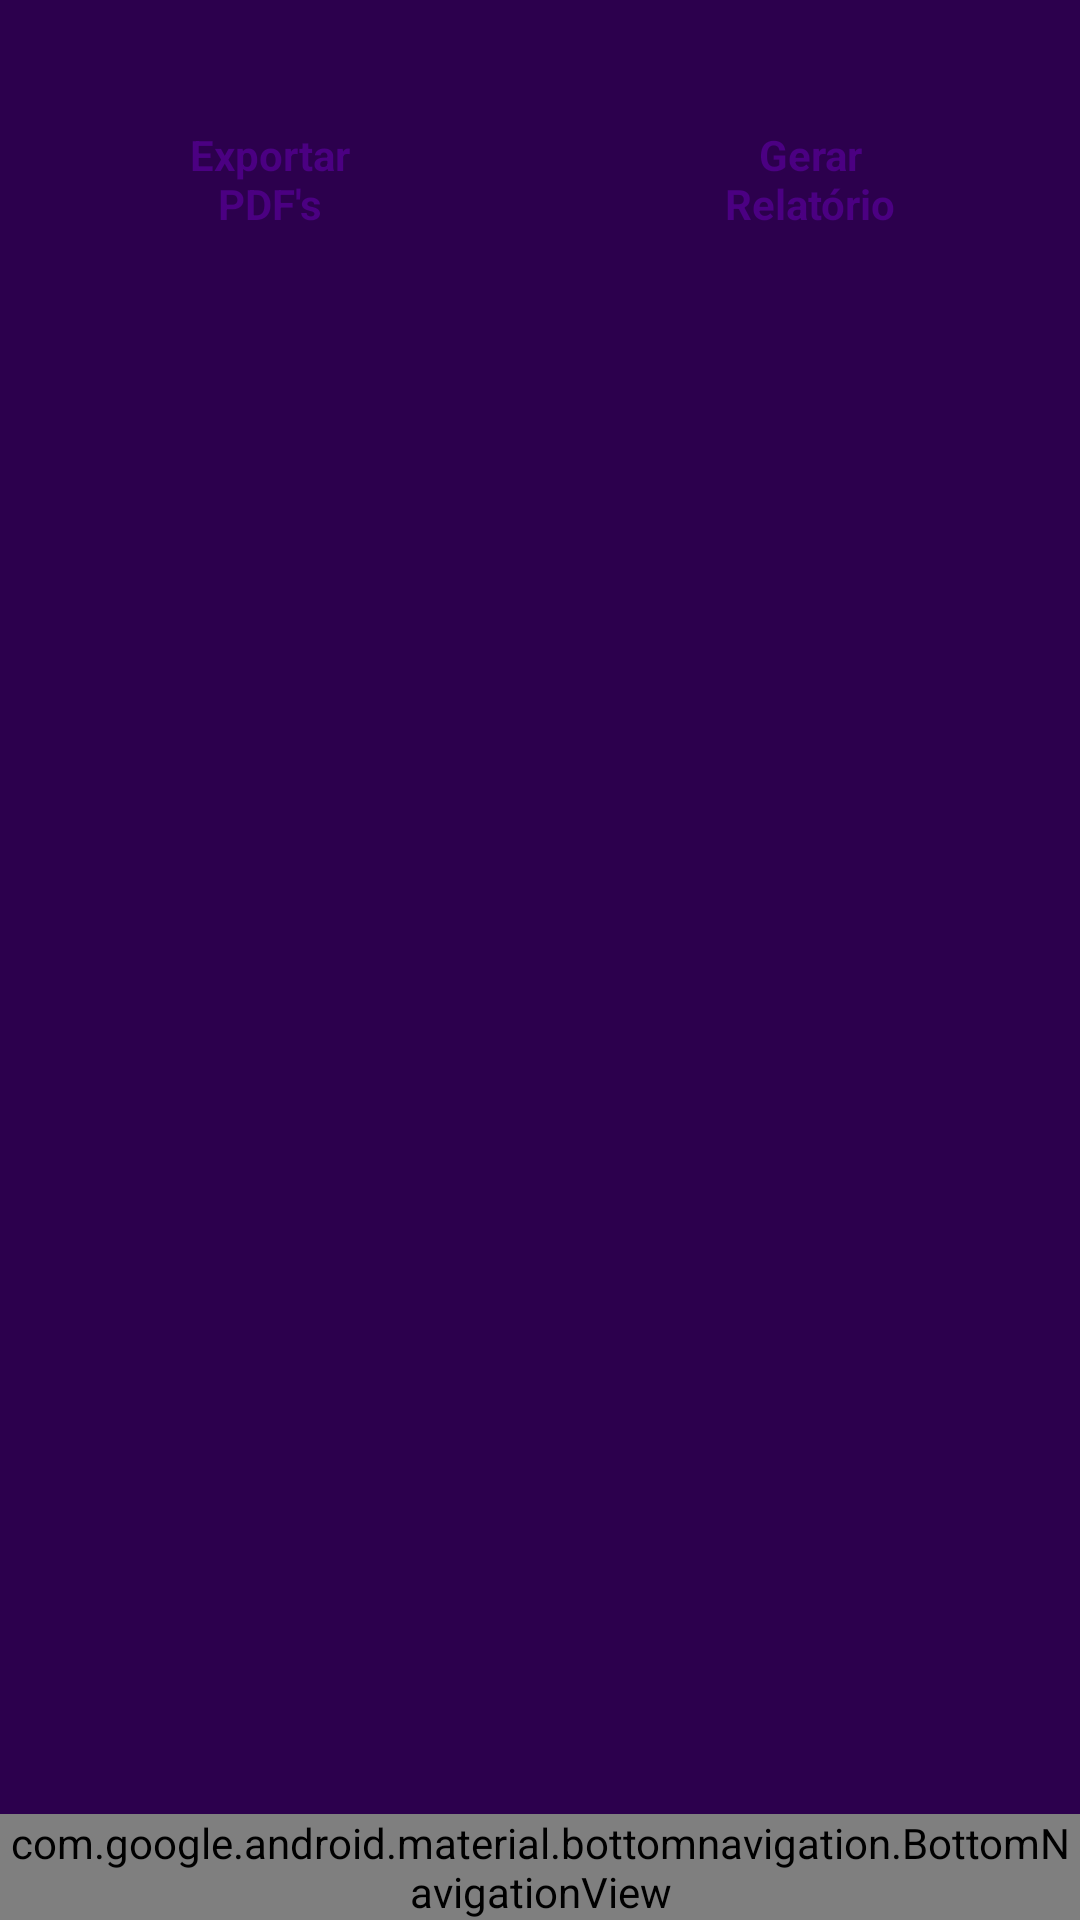

Produce the Android XML layout that renders to this screen, including the resource entries it uses.
<!-- AndroidManifest.xml: application theme Theme.RX8 -->
<!-- res/layout/activity_form_pagamentos.xml -->
<?xml version="1.0" encoding="utf-8"?>
<androidx.constraintlayout.widget.ConstraintLayout
    xmlns:android="http://schemas.android.com/apk/res/android"
    xmlns:app="http://schemas.android.com/apk/res-auto"
    xmlns:tools="http://schemas.android.com/tools"
    android:layout_width="match_parent"
    android:layout_height="match_parent"
    android:background="@color/dark_indigo"
    tools:context=".FormPagamentos">

    
    <androidx.core.widget.NestedScrollView
        android:layout_width="0dp"
        android:layout_height="0dp"
        app:layout_constraintTop_toTopOf="parent"
        app:layout_constraintStart_toStartOf="parent"
        app:layout_constraintEnd_toEndOf="parent"
        app:layout_constraintBottom_toTopOf="@id/bottom_navigation"
        android:layout_marginTop="16dp"
        android:layout_marginBottom="56dp">

        
        <androidx.constraintlayout.widget.ConstraintLayout
            android:layout_width="match_parent"
            android:layout_height="wrap_content">

            
            <LinearLayout
                android:id="@+id/buttonContainer"
                android:layout_width="0dp"
                android:layout_height="wrap_content"
                android:orientation="horizontal"
                android:gravity="center"
                app:layout_constraintTop_toTopOf="parent"
                app:layout_constraintStart_toStartOf="parent"
                app:layout_constraintEnd_toEndOf="parent"
                android:layout_marginTop="16dp"
                android:layout_marginEnd="16dp"
                android:layout_marginStart="16dp"
                >

                
                <androidx.appcompat.widget.AppCompatButton
                    android:id="@+id/bt_ExportarPdf"
                    style="@style/ButtonExport"
                    android:text="Exportar PDF's"
                />

                
                <androidx.appcompat.widget.AppCompatButton
                    android:id="@+id/bt_GerarRelatorio"
                    style="@style/ButtonExport"
                    android:text="Gerar Relatório"
                    />
            </LinearLayout>

            
            <androidx.recyclerview.widget.RecyclerView
                android:id="@+id/recyclerView"
                android:layout_marginTop="10dp"
                android:layout_width="match_parent"
                android:layout_height="wrap_content"
                app:layoutManager="androidx.recyclerview.widget.LinearLayoutManager"
                app:layout_constraintTop_toBottomOf="@id/buttonContainer"
                tools:ignore="MissingConstraints" />

        </androidx.constraintlayout.widget.ConstraintLayout>

    </androidx.core.widget.NestedScrollView>

    
    <com.google.android.material.bottomnavigation.BottomNavigationView
        android:id="@+id/bottom_navigation"
        android:layout_width="0dp"
        android:layout_height="wrap_content"
        app:layout_constraintBottom_toBottomOf="parent"
        app:layout_constraintStart_toStartOf="parent"
        app:layout_constraintEnd_toEndOf="parent"
        app:menu="@menu/menu_main"
        tools:ignore="MissingConstraints"
        android:background="@color/indigo"
        app:itemTextAppearanceActive="@style/Bottom"
        app:itemTextAppearanceInactive="@style/Bottom"
        />

    <FrameLayout
        android:id="@+id/popupAnchor"
        android:layout_width="match_parent"
        android:layout_height="match_parent"/>
</androidx.constraintlayout.widget.ConstraintLayout>
<!-- resources referenced by this layout -->
<resources>
  <color name="dark_indigo">#2c004d</color>
  <color name="indigo">#4b0082</color>
  <style name="Bottom" parent="Theme.AppCompat.Light.DarkActionBar">
          <item name="colorPrimaryDark">@color/indigo</item>
          <item name="android:textSize">26sp</item>
      </style>
  <style name="ButtonExport">
          <item name="android:layout_width">100dp</item>
          <item name="android:layout_height">wrap_content</item>
          <item name="android:layout_marginLeft">40dp</item>
          <item name="android:layout_marginRight">40dp</item>
  
          <item name="android:background">@drawable/buttoncadastro</item>
          <item name="android:padding">10dp</item>
          <item name="android:textColor">@color/indigo</item>
          <item name="android:textSize">14sp</item>
          <item name="android:gravity">center</item>
          <item name="android:textStyle">bold</item>
      </style>
  <style name="Theme.RX8" parent="android:Theme.Material.Light.NoActionBar" />
</resources>
